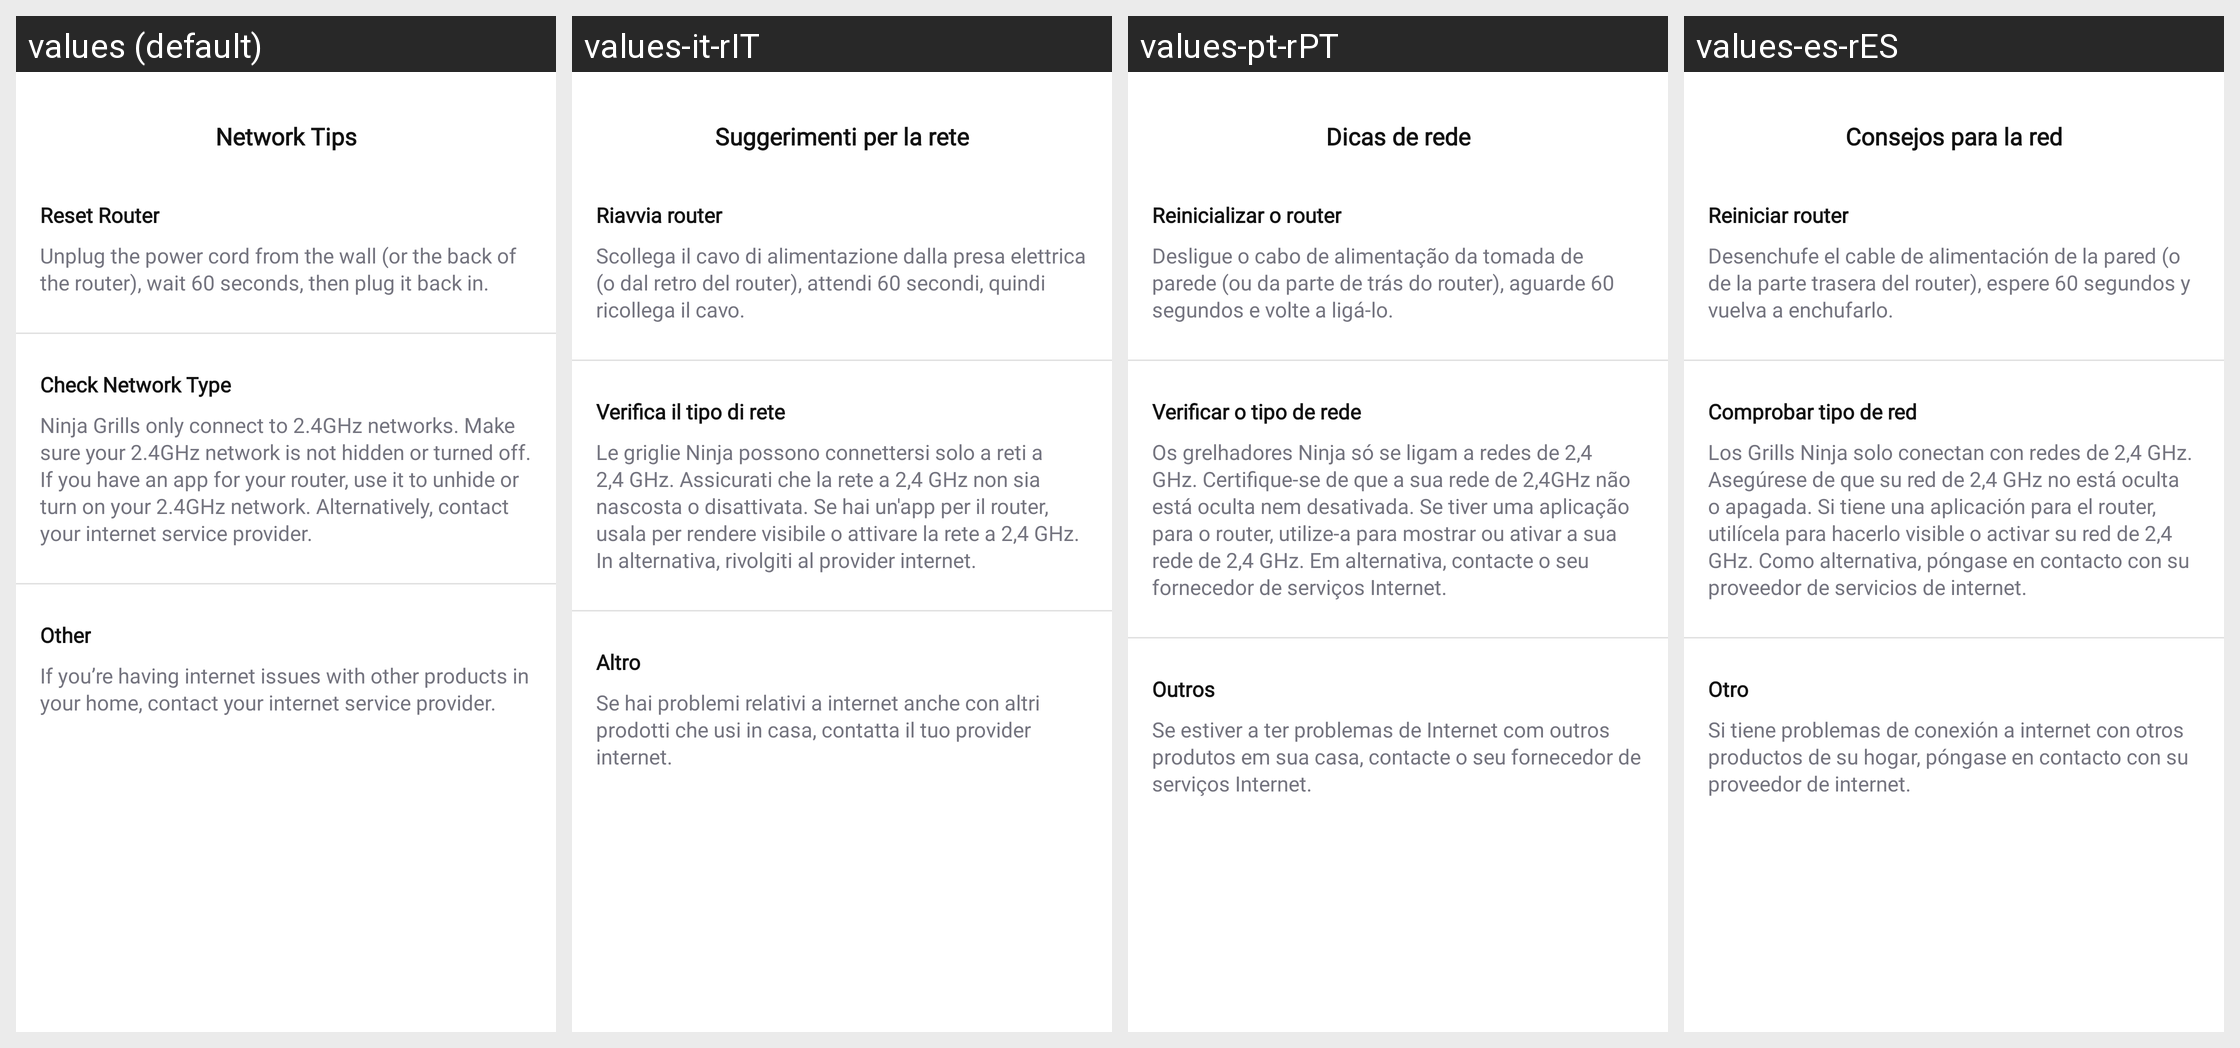

This grid shows one Android layout under several languages. Give, for every string resource on the screen, its name, the default text and each shown locale's text.
Android screen res/layout/fragment_network_tips_dialog.xml rendered under 4 locales, left to right: values (default), values-it-rIT, values-pt-rPT, values-es-rES. Device: Nexus 5 (rendered at 1080×1920; each locale shown at half size, 540×960, under a caption strip naming it); theme Theme.NinjaConnectedKitchen.
Other locales in the repository, not shown: values-da-rDK, values-de-rDE, values-en-rGB, values-fi-rFI, values-fr-rCA, values-fr-rFR, values-nb-rNO, values-nl-rNL, values-sv-rSE.
Strings drawn on this screen, with the default value and each locale's value (text and hints the layout hard-codes, and strings that could not be matched under every locale, appear in the picture but are not listed):

dialog_network_tips_title
  values: Network Tips
  values-it-rIT: Suggerimenti per la rete
  values-pt-rPT: Dicas de rede
  values-es-rES: Consejos para la red

dialog_network_tips_router
  values: Reset Router
  values-it-rIT: Riavvia router
  values-pt-rPT: Reinicializar o router
  values-es-rES: Reiniciar router

dialog_network_tips_unplug
  values: Unplug the power cord from the wall (or the back of the router), wait 60 seconds, then plug it back in.
  values-it-rIT: Scollega il cavo di alimentazione dalla presa elettrica (o dal retro del router), attendi 60 secondi, quindi ricollega il cavo.
  values-pt-rPT: Desligue o cabo de alimentação da tomada de parede (ou da parte de trás do router), aguarde 60 segundos e volte a ligá-lo.
  values-es-rES: Desenchufe el cable de alimentación de la pared (o de la parte trasera del router), espere 60 segundos y vuelva a enchufarlo.

dialog_network_tips_check_type
  values: Check Network Type
  values-it-rIT: Verifica il tipo di rete
  values-pt-rPT: Verificar o tipo de rede
  values-es-rES: Comprobar tipo de red

dialog_network_tips_ninja_grills
  values: Ninja Grills only connect to 2.4GHz networks. Make sure your 2.4GHz network is not hidden or turned off. If you have an app for your router, use it to unhide or turn on your 2.4GHz network. Alternatively, contact your internet service provider.
  values-it-rIT: Le griglie Ninja possono connettersi solo a reti a 2,4 GHz. Assicurati che la rete a 2,4 GHz non sia nascosta o disattivata. Se hai un'app per il router, usala per rendere visibile o attivare la rete a 2,4 GHz. In alternativa, rivolgiti al provider internet.
  values-pt-rPT: Os grelhadores Ninja só se ligam a redes de 2,4 GHz. Certifique-se de que a sua rede de 2,4GHz não está oculta nem desativada. Se tiver uma aplicação para o router, utilize-a para mostrar ou ativar a sua rede de 2,4 GHz. Em alternativa, contacte o seu fornecedor de serviços Internet.
  values-es-rES: Los Grills Ninja solo conectan con redes de 2,4 GHz. Asegúrese de que su red de 2,4 GHz no está oculta o apagada. Si tiene una aplicación para el router, utilícela para hacerlo visible o activar su red de 2,4 GHz. Como alternativa, póngase en contacto con su proveedor de servicios de internet.

food_type_other
  values: Other
  values-it-rIT: Altro
  values-pt-rPT: Outros
  values-es-rES: Otro

dialog_network_tips_internet_issues
  values: If you’re having internet issues with other products in your home, contact your internet service provider.
  values-it-rIT: Se hai problemi relativi a internet anche con altri prodotti che usi in casa, contatta il tuo provider internet.
  values-pt-rPT: Se estiver a ter problemas de Internet com outros produtos em sua casa, contacte o seu fornecedor de serviços Internet.
  values-es-rES: Si tiene problemas de conexión a internet con otros productos de su hogar, póngase en contacto con su proveedor de internet.
